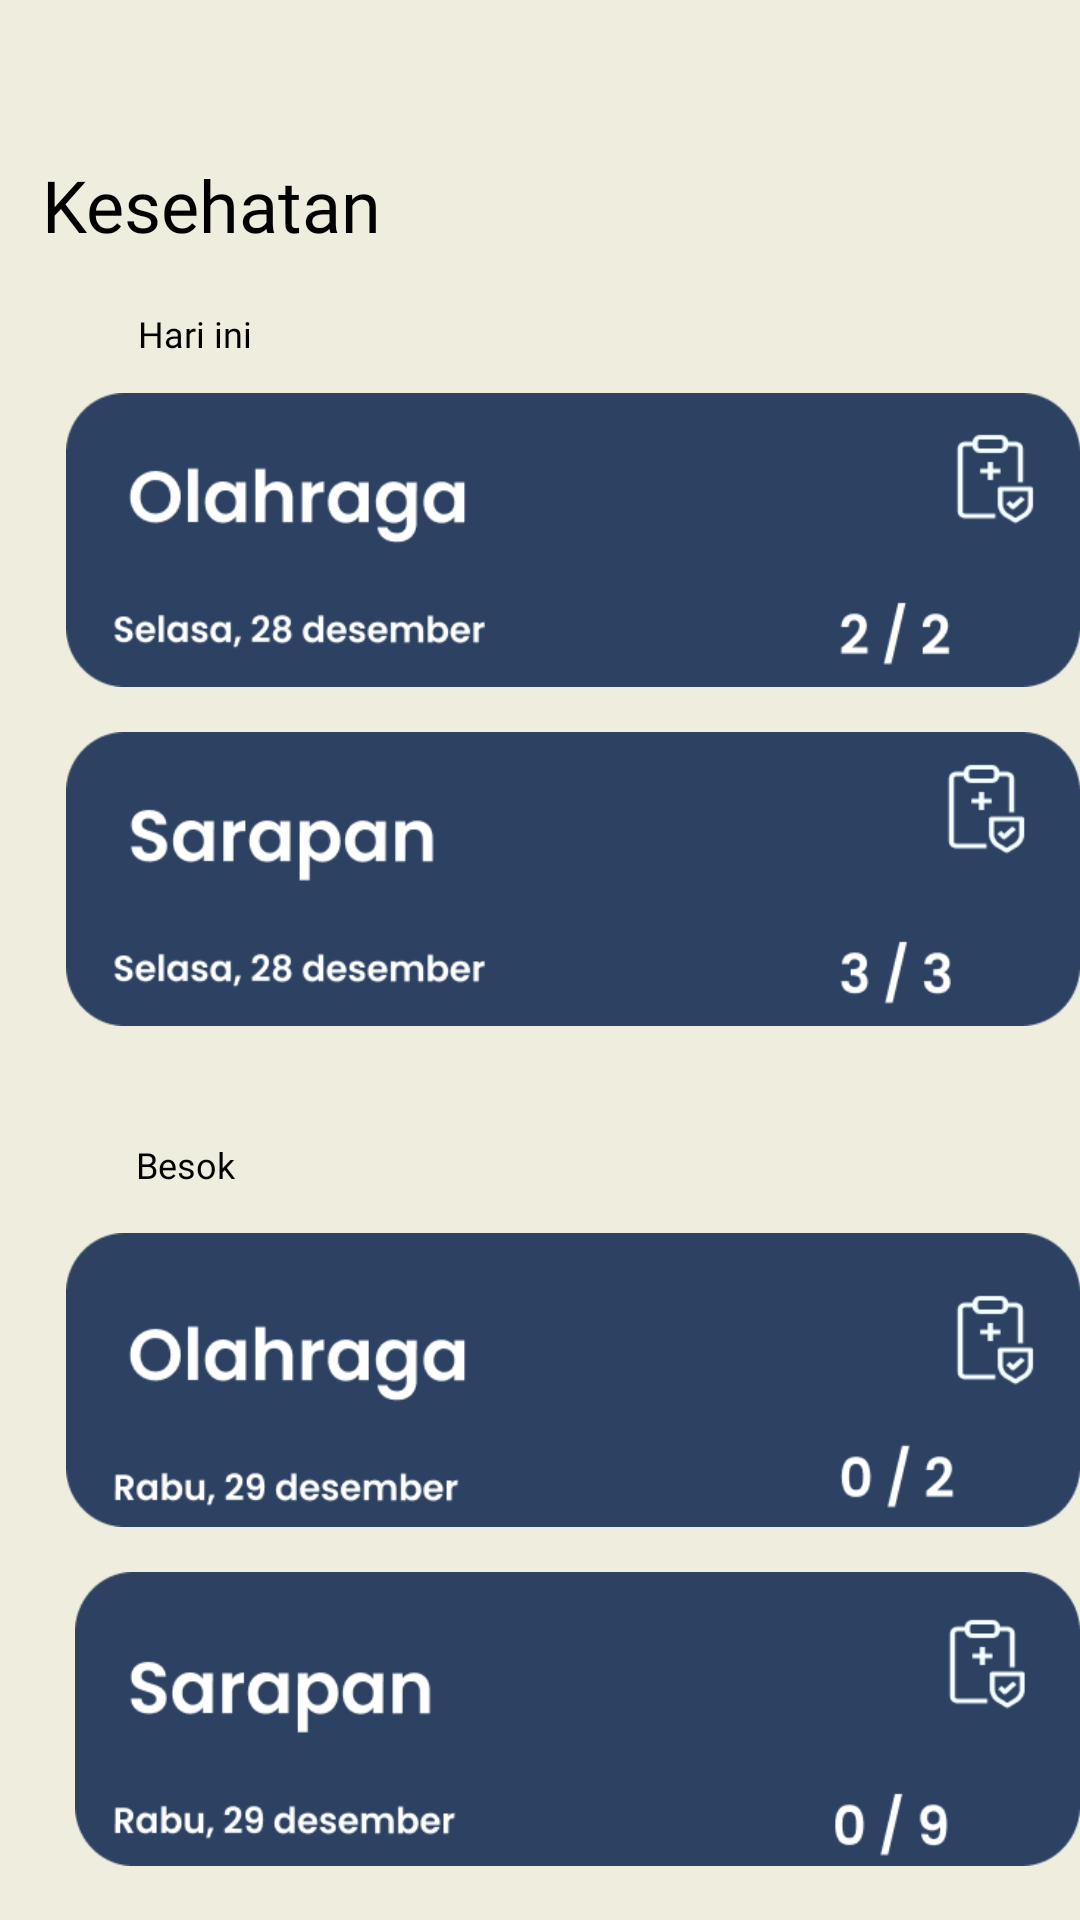

Layout XML and referenced resources for this Android screen:
<!-- AndroidManifest.xml: application theme Theme.UASPbm -->
<!-- res/layout/activity_kesehatan.xml -->
<?xml version="1.0" encoding="utf-8"?>
<RelativeLayout xmlns:android="http://schemas.android.com/apk/res/android"
    xmlns:app="http://schemas.android.com/apk/res-auto"
    xmlns:tools="http://schemas.android.com/tools"
    android:layout_width="match_parent"
    android:layout_height="match_parent"
    android:background="#EEEDDE"
    tools:context=".KesehatanActivity">

    <TextView
        android:id="@+id/kesehatan"
        android:layout_width="193.74dp"
        android:layout_height="31.19dp"
        android:layout_alignParentLeft="true"
        android:layout_marginLeft="14.03dp"
        android:layout_alignParentTop="true"
        android:layout_marginTop="52dp"
        android:text="Kesehatan"
        android:fontFamily="@font/poppins_semibold"
        android:textSize="24sp"
        android:textColor="@color/black"
        android:gravity="top"
        />

    <TextView
        android:id="@+id/hari_ini"
        android:layout_width="55.88dp"
        android:layout_height="18.97dp"
        android:layout_alignParentLeft="true"
        android:layout_alignParentTop="true"
        android:layout_marginLeft="37.02dp"
        android:layout_marginTop="103dp"
        android:fontFamily="@font/poppins_medium"
        android:gravity="center_horizontal|top"
        android:text="Hari ini"
        android:textColor="@color/black"
        android:textSize="12dp" />

    <TextView
        android:id="@+id/besok"
        android:layout_width="49.5dp"
        android:layout_height="18.97dp"
        android:layout_alignParentLeft="true"
        android:layout_alignParentTop="true"
        android:layout_marginLeft="37dp"
        android:layout_marginTop="380dp"
        android:fontFamily="@font/poppins_medium"
        android:gravity="center_horizontal|top"
        android:text="Besok"
        android:textColor="@color/black"
        android:textSize="12dp" />

    <View
        android:id="@+id/olg2"
        android:layout_width="345dp"
        android:layout_height="98dp"
        android:layout_alignParentLeft="true"
        android:layout_marginLeft="22dp"
        android:layout_alignParentTop="true"
        android:layout_marginTop="131dp"
        android:background="@drawable/olahraga1"/>

    <View
        android:id="@+id/olg1"
        android:layout_width="345dp"
        android:layout_height="98dp"
        android:layout_alignParentLeft="true"
        android:layout_alignParentTop="true"
        android:layout_marginLeft="22dp"
        android:layout_marginTop="244dp"
        android:background="@drawable/sarapan1" />

    <View
        android:id="@+id/sarapan2"
        android:layout_width="345dp"
        android:layout_height="98dp"
        android:layout_alignParentLeft="true"
        android:layout_marginLeft="25dp"
        android:layout_alignParentTop="true"
        android:layout_marginTop="524dp"
        android:background="@drawable/sarapan2"
        />

    <View
        android:id="@+id/rectangle_1"
        android:layout_width="345dp"
        android:layout_height="98dp"
        android:layout_alignParentLeft="true"
        android:layout_marginLeft="22dp"
        android:layout_alignParentTop="true"
        android:layout_marginTop="411dp"
        android:background="@drawable/olahraga2"
        />

    <View
        android:id="@+id/rectangle_9"
        android:layout_width="417dp"
        android:layout_height="124dp"
        android:layout_alignParentLeft="true"
        android:layout_alignParentTop="true"
        android:layout_marginLeft="1dp"
        android:layout_marginTop="644dp"
        android:background="@drawable/background_bawah" />

    <ImageButton
        android:id="@+id/profile"
        android:layout_width="55dp"
        android:layout_height="54dp"
        android:layout_alignParentLeft="true"
        android:layout_alignParentTop="true"
        android:layout_marginLeft="34dp"
        android:layout_marginTop="650dp"
        android:background="@drawable/profil_icon"
        android:clipToOutline="true" />

    <TextView
        android:layout_width="90dp"
        android:layout_height="33dp"
        android:layout_marginLeft="15dp"
        android:layout_marginTop="696dp"
        android:fontFamily="@font/poppins_medium"
        android:gravity="center_horizontal|top"
        android:text="profil"
        android:textSize="16sp"/>

    <ImageButton
        android:id="@+id/book"
        android:layout_width="55dp"
        android:layout_height="54dp"
        android:layout_alignParentLeft="true"
        android:layout_alignParentTop="true"
        android:layout_marginLeft="181dp"
        android:layout_marginTop="650dp"
        android:background="@drawable/book_icon"
        android:clipToOutline="true" />

    <TextView
        android:layout_width="90dp"
        android:layout_height="33dp"
        android:layout_marginLeft="165dp"
        android:layout_marginTop="696dp"
        android:fontFamily="@font/poppins_medium"
        android:gravity="center_horizontal|top"
        android:text="kursus"
        android:textSize="16sp" />

    <ImageButton
        android:id="@+id/history"
        android:layout_width="52dp"
        android:layout_height="45dp"
        android:layout_alignParentLeft="true"
        android:layout_marginLeft="309dp"
        android:layout_alignParentTop="true"
        android:layout_marginTop="650dp"
        android:clipToOutline="true"
        android:background="@drawable/riwayat_icon" />

    <TextView
        android:layout_width="90dp"
        android:layout_height="33dp"
        android:layout_marginLeft="290dp"
        android:layout_marginTop="696dp"
        android:fontFamily="@font/poppins_medium"
        android:gravity="center_horizontal|top"
        android:text="riwayat"
        android:textSize="16sp" />



</RelativeLayout>
<!-- resources referenced by this layout -->
<resources>
  <color name="black">#FF000000</color>
  <!-- drawable background_bawah: png bitmap (drawable-v24, 1610 bytes) -->
  <!-- drawable book_icon: png bitmap (drawable-v24, 981 bytes) -->
  <!-- drawable olahraga1: png bitmap (drawable-v24, 8943 bytes) -->
  <!-- drawable olahraga2: png bitmap (drawable-v24, 8798 bytes) -->
  <!-- drawable profil_icon: png bitmap (drawable-v24, 2415 bytes) -->
  <!-- drawable riwayat_icon: png bitmap (drawable-v24, 503 bytes) -->
  <!-- drawable sarapan1: png bitmap (drawable-v24, 8570 bytes) -->
  <!-- drawable sarapan2: png bitmap (drawable-v24, 8389 bytes) -->
  <style name="Theme.UASPbm" parent="Theme.MaterialComponents.DayNight.NoActionBar">
          
          <item name="colorPrimary">@color/purple_500</item>
          <item name="colorPrimaryVariant">@color/purple_700</item>
          <item name="colorOnPrimary">@color/white</item>
          
          <item name="colorSecondary">@color/teal_200</item>
          <item name="colorSecondaryVariant">@color/teal_700</item>
          <item name="colorOnSecondary">@color/black</item>
          
          <item name="android:statusBarColor" tools:targetApi="l">?attr/colorPrimaryVariant</item>
          
      </style>
  <color name="purple_500">#FF6200EE</color>
  <color name="purple_700">#FF3700B3</color>
  <color name="white">#FFFFFFFF</color>
  <color name="teal_200">#FF03DAC5</color>
  <color name="teal_700">#FF018786</color>
</resources>
